Run: headless pygame with SDL's dummy video driver; simulated clock (each Clock.tick advances the game by its frame time, no real sleeping); random seed 0; keys injected as events and as key.get_pressed() state; no mouse input.
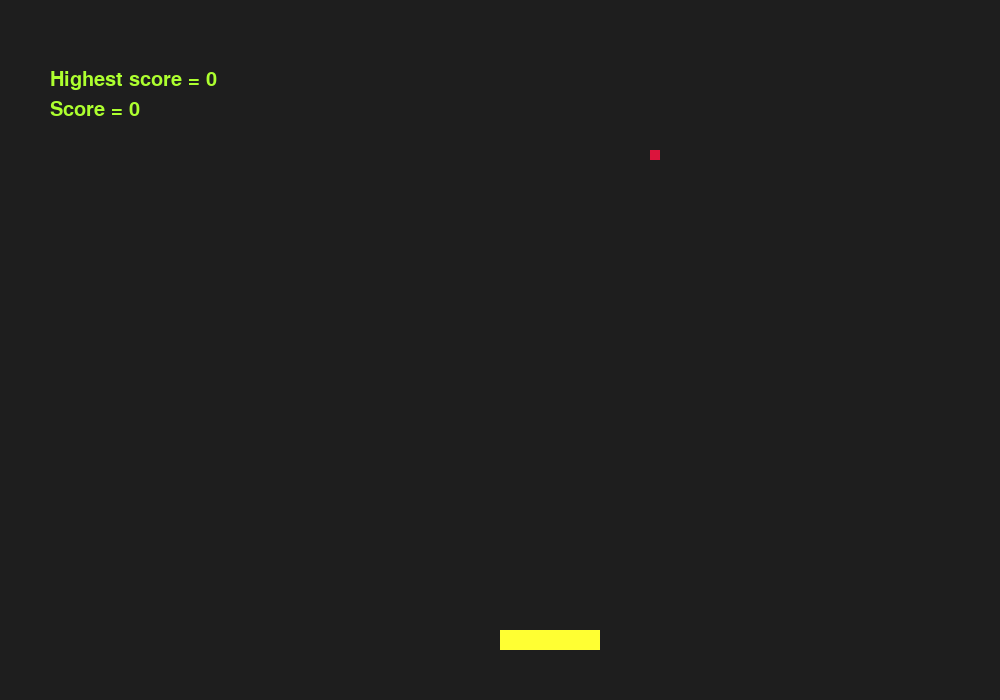
Frame 1 of 4 · flips 1–60 · no input
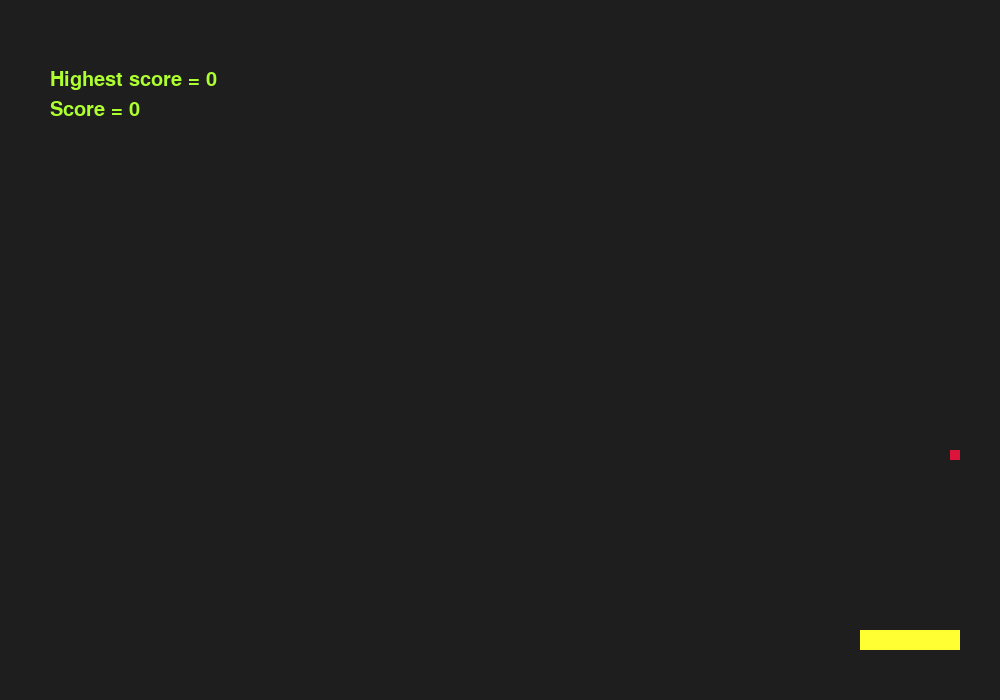
Frame 2 of 4 · flips 61–180 · tapped SPACE, RETURN · held RIGHT (→), D
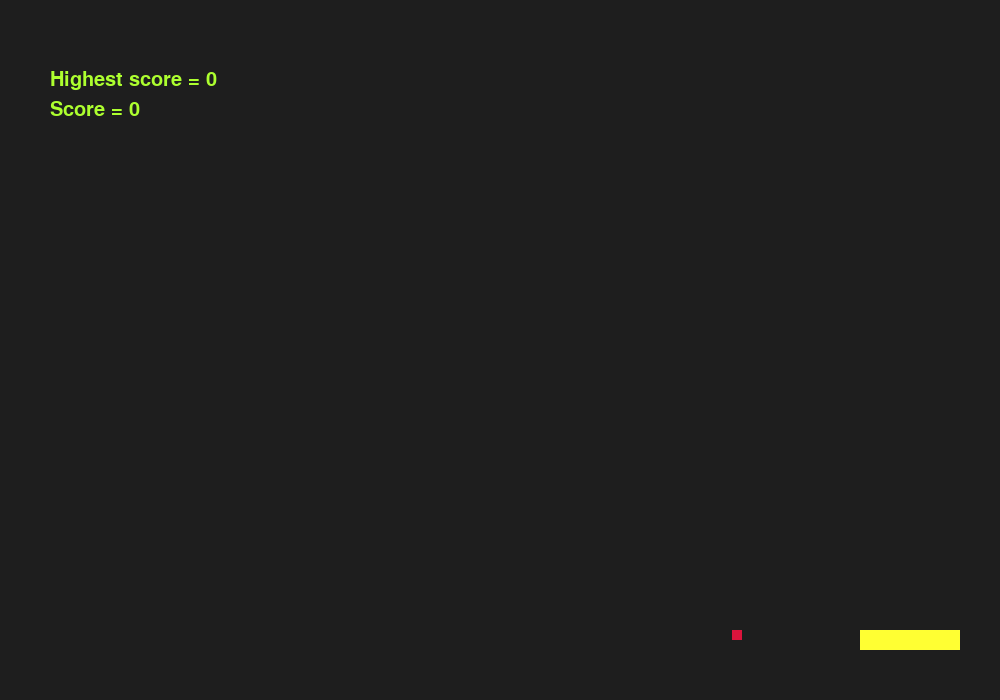
Frame 3 of 4 · flips 181–300 · held DOWN (↓), S
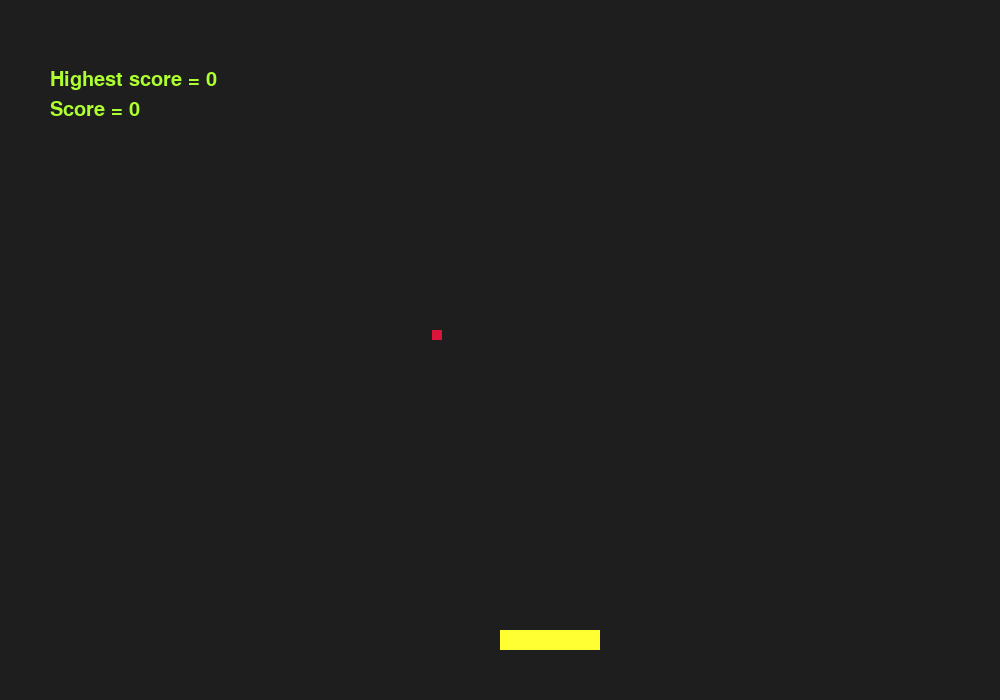
Frame 4 of 4 · flips 301–420 · held LEFT (←), A, UP (↑), W

The pygame program that drew these frames:

"""
Pong pro 1 hráče
Mikuláš Ptáček, 1.ročník
Zimní semestr 2022/23
Programování 1 NPRG030
"""

import sys
import pygame
import random

pygame.init()

#window parameters
window_width = 1000
window_height = 700
window_height_margin = 50
window = pygame.display.set_mode((window_width, window_height))
pygame.display.set_caption("PONG pro 1 hráče")

# some nice colors
red = (220,20,60)
black = (0,0,0)
dark = (30,30,30)
white = (255,255,255)
green = (173,255,47)
yellow = (255,255,51)

# platform parameters
rect_normal_size = (100,20)
rect_width = 100
rect_height = 20
rect_x = window_width // 2
rect_y = window_height - rect_height - window_height_margin
rect_movement_x = 0
platform_speed = 3

#rectangle generation and borders
def platform(window,x,y):
    #left border
    if x <= 0:
        x = 0
    #right border
    elif x >= (window_width - rect_width):
        x = window_width - rect_width
    #generation
    pygame.draw.rect(window,yellow,[x,y,rect_width,rect_height])


#dot parameters
dot_radius = 10
dot_x = window_width / 2
dot_y = 0
dot_normal_speed = 2.5
dot_movement_y = dot_normal_speed
dot_movement_x = dot_normal_speed

#definition of borders
dot_lower_limit_rect_y = (window_height - window_height_margin)
dot_upper_limit_rect_y = (window_height - rect_height - window_height_margin)

#game difficulty
milestone_first = 4
milestone_second = 8
#randomization of the dot
def randomness_dot_x(positive):
    if positive == True:
       dot_movement_x = random.randrange(2,4)
    else:
        dot_movement_x = random.randrange(-4,-2)
    return (dot_movement_x)

def randomness_dot_y(positive):
    if positive == True:
        dot_movement_y = random.randrange(2,4)
    else:
            dot_movement_y = random.randrange(-4,-2)
    return (dot_movement_y)
#randomization of the rect
def randomness_rect_size():
    rect_width = random.randrange(rect_normal_size[0] / 2,rect_normal_size[0] * 2)
    return (rect_width)
def randomness_rect_speed():
    rect_movement_x = random.randint(platform_speed, 2 * platform_speed)
    return(rect_movement_x)

#game parameters   
FPS = 144
score = 0
highest = 0
clock = pygame.time.Clock()


#Main function (loop)
running = True
while running:
    clock.tick(FPS)
    for event in pygame.event.get():
        #end of the program
        if event.type == pygame.QUIT:
            running = False
            break
        #controls
        elif event.type == pygame.KEYDOWN: 
            #left keystroke     
            if event.key == pygame.K_LEFT:
                if score < milestone_first:
                    rect_movement_x = -platform_speed #movement left
                #randomness of the rect movement
                else:
                    rect_movement_x = -randomness_rect_speed()
            #right keystroke
            elif event.key == pygame.K_RIGHT:
                if score < milestone_first:
                    rect_movement_x = platform_speed #movement right
                #randomness of the rect movement
                else:
                    rect_movement_x = randomness_rect_speed()
        #key release
        elif event.type == pygame.KEYUP:
            if event.key == pygame.K_LEFT or event.key == pygame.K_RIGHT:
                rect_movement_x = 0 #stop of the movement
    #updation position by movement
    rect_x += rect_movement_x
    
#bouncing of the dot
    #left border
    if dot_x < 0:
        dot_x = 0
        dot_movement_x = dot_movement_x * -1 #bounce right
    #right border
    elif dot_x > (window_width - dot_radius):
        dot_x = (window_width - dot_radius)
        dot_movement_x = dot_movement_x * -1 #bounce left
    #top border
    elif dot_y < 0:
        dot_y = 0
        dot_movement_y = dot_movement_y * -1 
    #bottom border
    elif dot_y > (window_height - dot_radius):
        dot_y = (window_height - dot_radius)
        dot_movement_y = dot_movement_y * -1
    #updating position by movement
    dot_x += dot_movement_x
    dot_y += dot_movement_y

#dot and platform interaction
    #dot hit from above
    if dot_x >= rect_x and dot_x <= (rect_x + rect_width) and dot_y == dot_upper_limit_rect_y:
        dot_movement_y = dot_movement_y * -1 #bounce up
        #score counter
        score += 1
        #randomization of the game by score count
        if score > milestone_first:
            rect_width = randomness_rect_size()
            if score > milestone_second:
                if dot_movement_x < 0:
                    dot_movent_x = randomness_dot_x(False)
                else:
                    dot_movent_x = randomness_dot_x(True)
                if dot_movement_y < 0:
                    dot_movent_y = randomness_dot_y(False)
                else:
                    dot_movent_y = randomness_dot_y(True)
    #dot hit from below    
    elif dot_x >= rect_x and dot_x <= (rect_x + rect_width) and dot_y == dot_lower_limit_rect_y:
        dot_movement_y = dot_movement_y * -1
    #dot hit from sides
    elif dot_x >= rect_x and dot_x <= (rect_x + rect_width) and (dot_y > dot_upper_limit_rect_y and dot_y < dot_lower_limit_rect_y):
        dot_movement_x = dot_movement_x * -1 #bounce to the sides
#dot hits bottom and resets the game
    elif dot_y > window_height - dot_radius - 1:
        #game reset
        if score > highest:
            highest = score
        score = 0
        rect_width = rect_normal_size[0]
        if dot_movement_x < 0:
            dot_movement_x = -dot_normal_speed
        else:
            dot_movement_x = dot_normal_speed
        dot_movement_y = dot_movement_y * -1

#object generation
    #screen
    window.fill(dark)
        #text
    printing = pygame.font.SysFont('Tickerbit', 30, False, False)
    points = printing.render("Score = " + str(score), True, green)
    most_points = printing.render("Highest score = " + str(highest), True, green)
    window.blit(points,[50,100])
    window.blit(most_points,[50,70])
    #platform
    platform(window, rect_x, rect_y)
    #dot
    pygame.draw.rect(window,red,[dot_x,dot_y,dot_radius,dot_radius])
       
    #regeneration of the screen
    pygame.display.flip()

    

pygame.quit()
